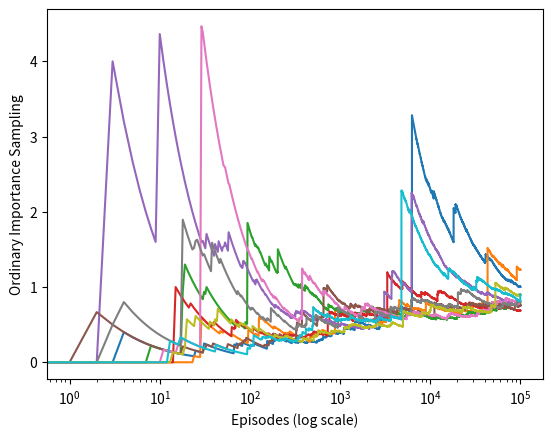

This chart was generated by the following Python code: (Note: this script raises an exception after producing the figure.)
#######################################################################
# Copyright (C)                                                       #
# [redacted]
# [redacted]
# Permission given to modify the code as long as you keep this        #
# declaration at the top                                              #
#######################################################################

import numpy as np
import matplotlib
matplotlib.use('Agg')
import matplotlib.pyplot as plt

ACTION_BACK = 0
ACTION_END = 1

# behavior policy
def behavior_policy():
    return np.random.binomial(1, 0.5)

# target policy
def target_policy():
    return ACTION_BACK

# one turn
def play():
    # track the action for importance ratio
    trajectory = []
    while True:
        action = behavior_policy()
        trajectory.append(action)
        if action == ACTION_END:
            return 0, trajectory
        if np.random.binomial(1, 0.9) == 0:
            return 1, trajectory

def figure_5_4():
    runs = 10
    episodes = 100000
    for run in range(runs):
        rewards = []
        for episode in range(0, episodes):
            reward, trajectory = play()
            if trajectory[-1] == ACTION_END:
                rho = 0
            else:
                rho = 1.0 / pow(0.5, len(trajectory))
            rewards.append(rho * reward)
        rewards = np.add.accumulate(rewards)
        estimations = np.asarray(rewards) / np.arange(1, episodes + 1)
        plt.plot(estimations)
    plt.xlabel('Episodes (log scale)')
    plt.ylabel('Ordinary Importance Sampling')
    plt.xscale('log')

    plt.savefig('../images/figure_5_4.png')
    plt.close()

if __name__ == '__main__':
    figure_5_4()
